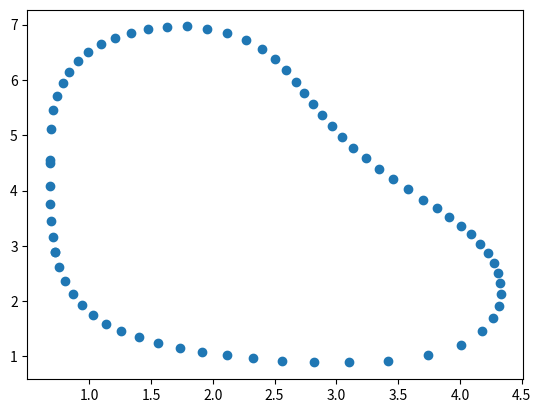

The matplotlib source for this figure:
import numpy as np
import matplotlib.pyplot as plt

# [redacted]

c =   [2.88738855, 0.72646774,
       3.16759122, 0.70478649,
       3.45517317, 0.69217863,
       3.75325158, 0.68581005,
       4.07281434, 0.68360819,
       4.50000223, 0.68376092,
       4.54999507, 0.68377879,
       5.11738115, 0.69080411,
       5.44798256, 0.7112322 ,
       5.71126558, 0.7422347 ,
       5.94137211, 0.78496462,
       6.1491271 , 0.84078035,
       6.33675893, 0.91066736,
       6.50351669, 0.99483994,
       6.64762588, 1.09336367,
       6.76714849, 1.20640158,
       6.85790417, 1.33508669,
       6.92193762, 1.47646609,
       6.96026824, 1.62797346,
       6.96689958, 1.7888072 ,
       6.92976742, 1.95515434,
       6.85379617, 2.11910271,
       6.72693273, 2.26841633,
       6.56582731, 2.3979065 ,
       6.38075512, 2.50632652,
       6.18037171, 2.5960265 ,
       5.97126499, 2.67207187,
       5.75829177, 2.74110301,
       5.55841177, 2.81013238,
       5.36004947, 2.88360578,
       5.16333131, 2.96218803,
       4.96844903, 3.04682634,
       4.77552032, 3.13832543,
       4.5846244 , 3.2374528 ,
       4.39562481, 3.34419701,
       4.20825035, 3.45789343,
       4.02216522, 3.57740375,
       3.83712807, 3.70184192,
       3.68186141, 3.80970389,
       3.52529227, 3.91179837,
       3.36674073, 4.00606413,
       3.20532486, 4.09041474,
       3.0401252 , 4.16335643,
       2.87024421, 4.22393077,
       2.69486335, 4.27162279,
       2.51319321, 4.30602365,
       2.32452568, 4.32672382,
       2.12696309, 4.33080298,
       1.91810508, 4.31381212,
       1.69471913, 4.26740868,
       1.45416273, 4.17400849,
       1.21119005, 4.00653223,
       1.01922953, 3.74402202,
       0.92220549, 3.42050544,
       0.88926604, 3.10443889,
       0.89600747, 2.82076036,
       0.92404943, 2.56281185,
       0.96605253, 2.32460305,
       1.01802833, 2.11228544,
       1.08079017, 1.91512981,
       1.15513698, 1.73107571,
       1.24162317, 1.56014807,
       1.34112998, 1.40323884,
       1.45472589, 1.2610932 ,
       1.58653095, 1.13641183,
       1.74472608, 1.03228688,
       1.92655529, 0.94305481,
       2.13282228, 0.86779425,
       2.36411252, 0.80679887,
       2.61751276, 0.75992145,
       2.88738855, 0.72646774]


#this function returns even elements from 0 index
def altElementTwo(a):
    return a[::2]

#this function returns odd elements from 1 index
def altElementOne(a):
    return a[1::2]


xPointsEven = altElementTwo(c)

yPointsOdd = altElementOne(c)

# print(xPointsEven)

plt.scatter(yPointsOdd,xPointsEven)

plt.show()